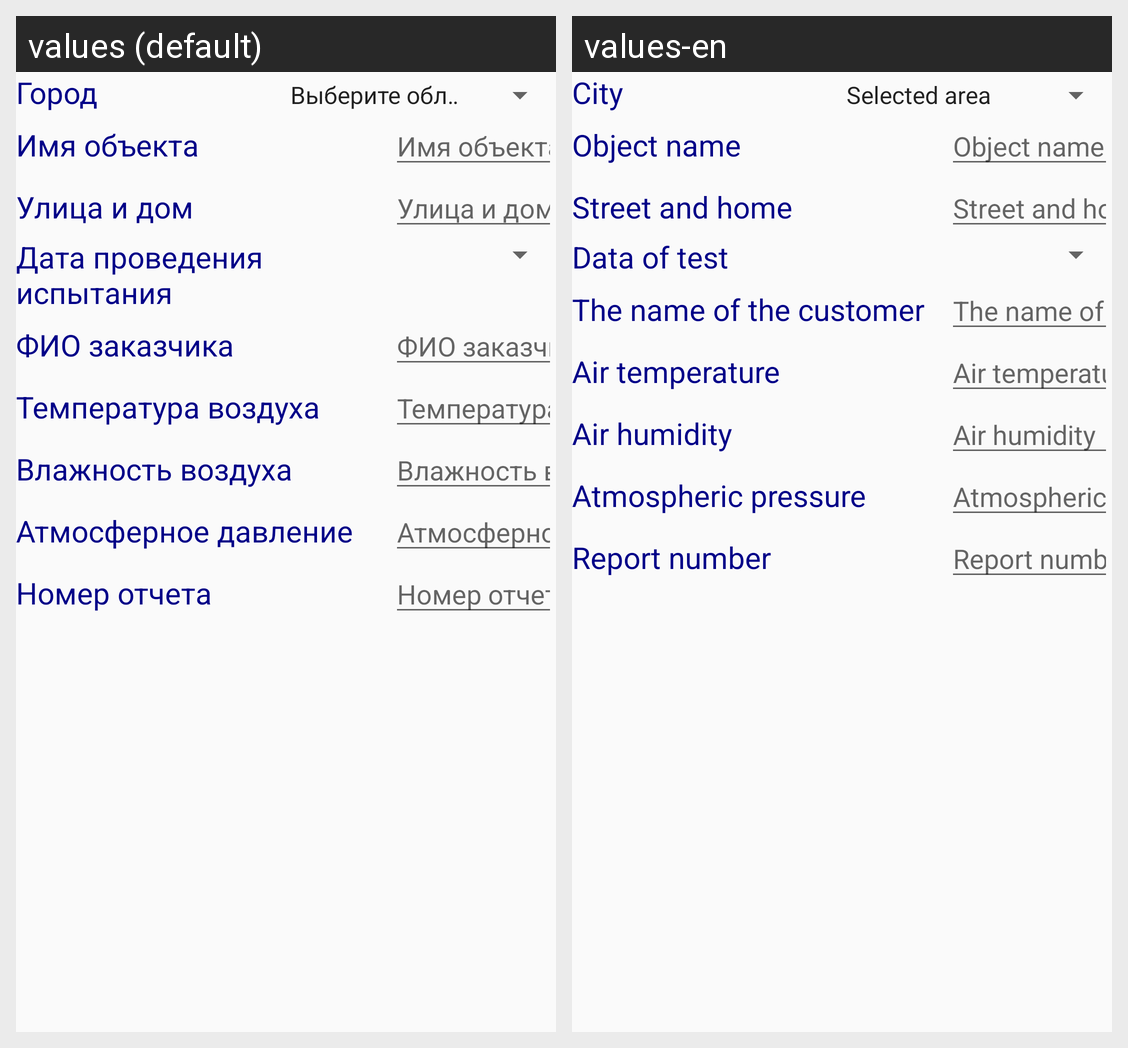

The same Android screen rendered under two of its app's locales, left to right. List the strings drawn on it with the default value and each locale's translation.
Android screen res/layout/custom_layout.xml rendered under 2 locales, left to right: values (default), values-en. Device: Nexus 5 (rendered at 1080×1920; each locale shown at half size, 540×960, under a caption strip naming it); theme AppTheme.
Strings drawn on this screen, with the default value and each locale's value (text and hints the layout hard-codes, and strings that could not be matched under every locale, appear in the picture but are not listed):

city
  values: Город
  values-en: City

domain_prompt
  values: Выберите область
  values-en: Selected area

object
  values: Имя объекта
  values-en: Object name

street_Home
  values: Улица и дом
  values-en: Street and home

exp_date
  values: Дата проведения испытания
  values-en: Data of test

client
  values: ФИО заказчика
  values-en: The name of the customer

temperature
  values: Температура воздуха
  values-en: Air temperature

humidity
  values: Влажность воздуха
  values-en: Air humidity

pressure
  values: Атмосферное давление
  values-en: Atmospheric pressure

report_number
  values: Номер отчета
  values-en: Report number
